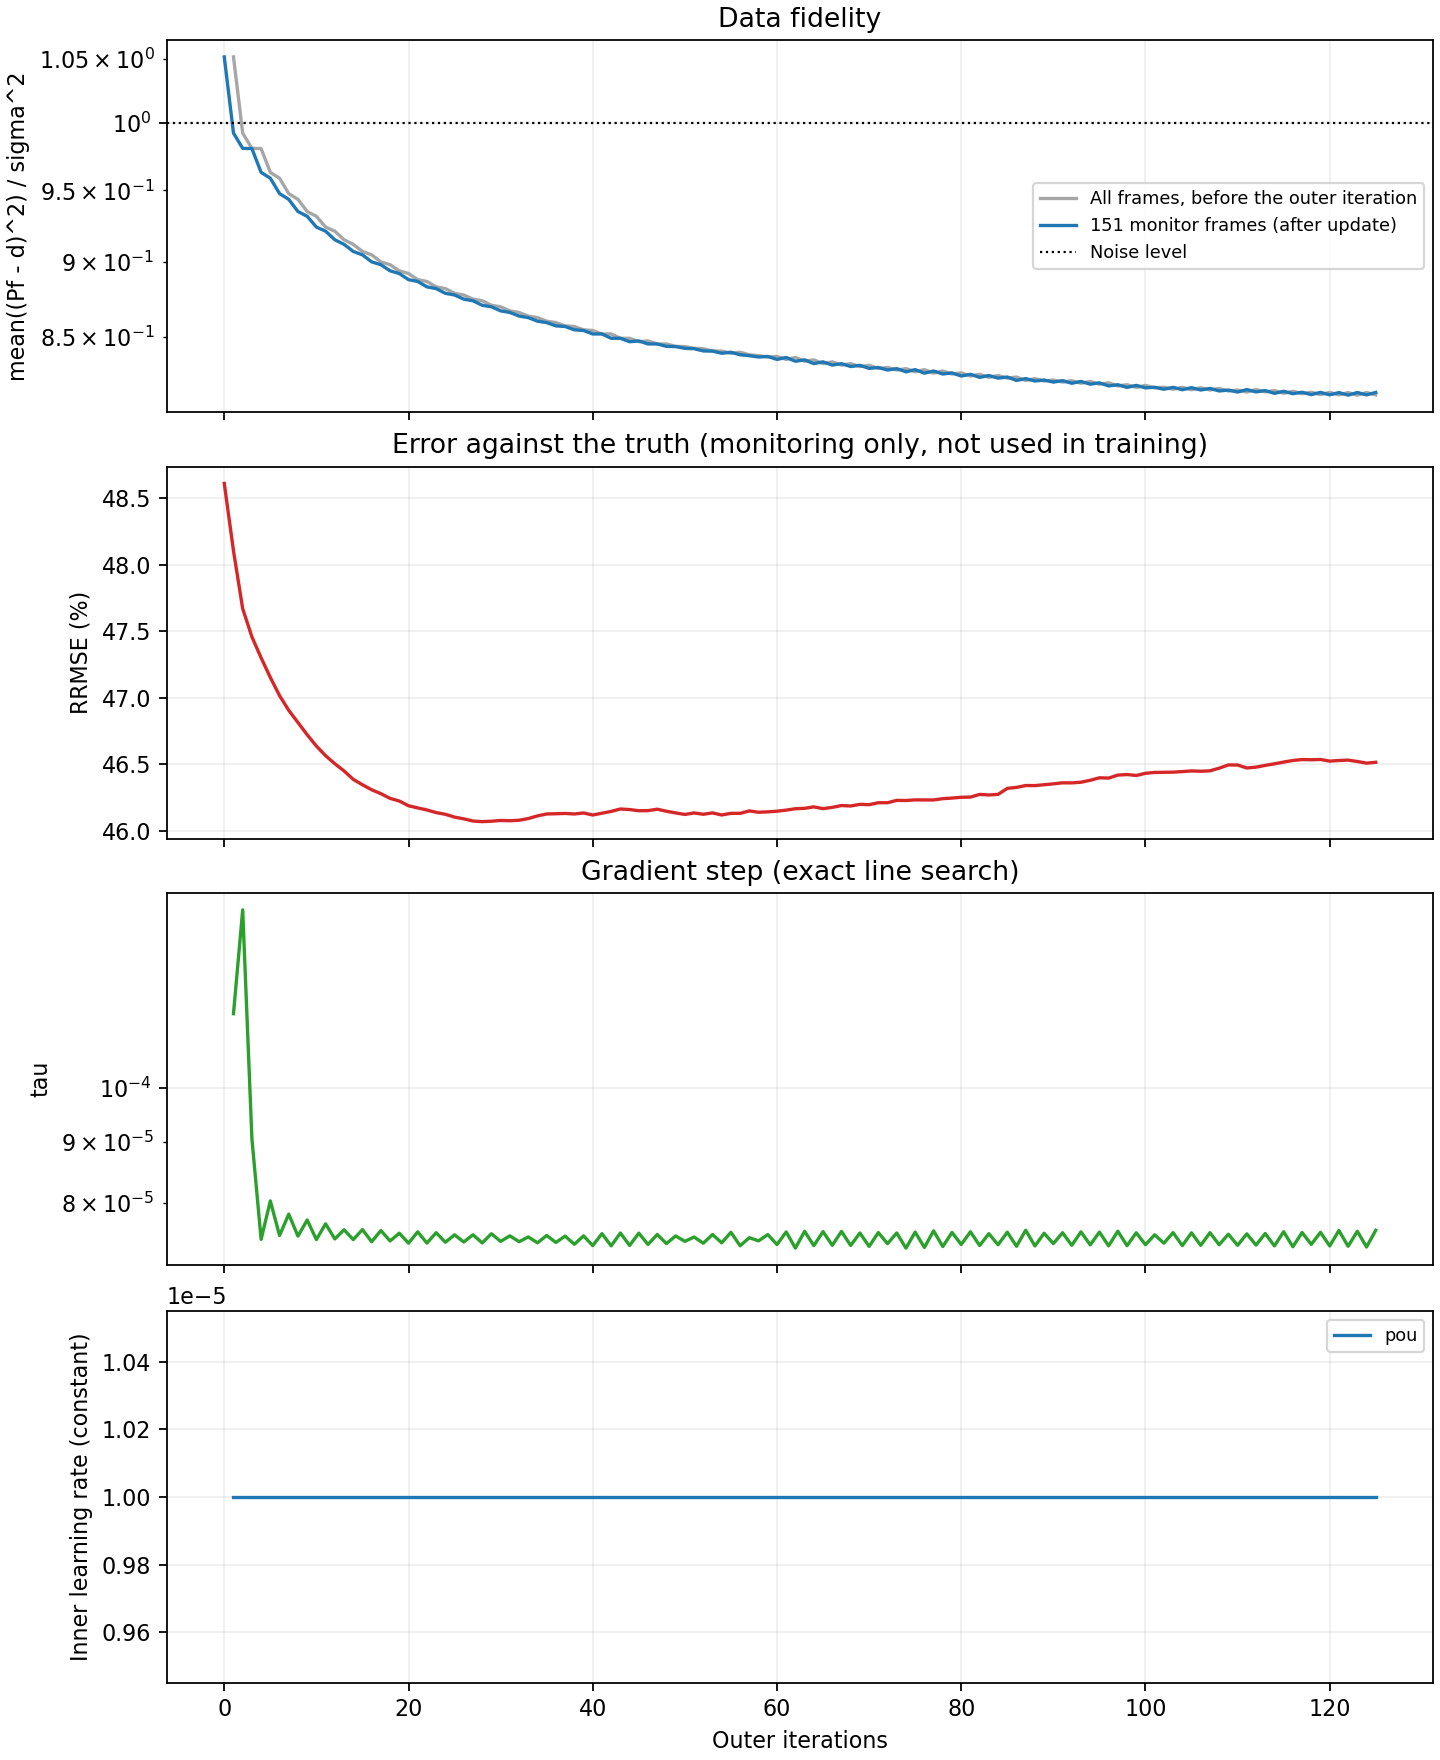

Values plotted in this chart, from the file beside it:
outer, tau, gradient_norm, data_fidelity_before, cg_iterations, cg_relative_residual, inner_loss_first, inner_loss_last, data_fidelity, regularization, objective, truth_rrmse, elapsed_seconds, lr_pou
0, , , , , , , , 1.051, 9.061776664199012e-05, 0.6163, 0.4861, 0.0, 
1, 0.0001156, 38195, 1.051, 10, 4.429508919656655e-07, 1.4422518006540486e-06, 1.461895180909778e-06, 0.9922, 8.603902588581469e-05, 0.5822, 0.481, 4.235, 1e-05
2, 0.0001414, 33520, 0.9922, 10, 6.730135169163987e-07, 1.8052280665870057e-06, 1.7261859284189995e-06, 0.9808, 8.141878229644557e-05, 0.5718, 0.4767, 8.06, 1e-05
3, 9.061367622143741e-05, 35847, 0.9808, 10, 4.790919660990767e-07, 8.088065897027263e-07, 8.051159738897695e-07, 0.9807, 7.895128100852957e-05, 0.5693, 0.4746, 11.85, 1e-05
4, 7.448356399469807e-05, 37957, 0.9807, 10, 3.560325865237246e-07, 5.864478112016513e-07, 5.726040512854524e-07, 0.9631, 7.720773649133668e-05, 0.5588, 0.473, 15.57, 1e-05
5, 8.028307964681897e-05, 36100, 0.9631, 10, 3.9500926618529775e-07, 6.472966447290673e-07, 6.490325858976576e-07, 0.9588, 7.550654898548734e-05, 0.5549, 0.4715, 19.32, 1e-05
6, 7.5049714269094e-05, 36693, 0.9588, 10, 3.510547514906648e-07, 5.58094427560718e-07, 5.659031785398838e-07, 0.9477, 7.404921534363279e-05, 0.5479, 0.4702, 23.11, 1e-05
7, 7.823772895017e-05, 35653, 0.9477, 10, 3.583294869713427e-07, 6.049812100172858e-07, 6.132132170932891e-07, 0.9436, 7.279265081411265e-05, 0.5446, 0.4691, 26.9, 1e-05
8, 7.49580650515175e-05, 35968, 0.9436, 10, 3.2710875075281365e-07, 5.65196614843444e-07, 5.521735602087574e-07, 0.9349, 7.17515417487231e-05, 0.5392, 0.4681, 30.71, 1e-05
9, 7.734996204619283e-05, 35197, 0.9349, 10, 3.4266122383996844e-07, 5.440462018668768e-07, 5.430113105830969e-07, 0.9315, 7.075614285106394e-05, 0.5365, 0.4672, 34.49, 1e-05
10, 7.44577102300262e-05, 35500, 0.9315, 10, 2.920083943536156e-07, 4.918657623420586e-07, 5.297918619362463e-07, 0.9239, 6.991599987890103e-05, 0.5319, 0.4664, 38.29, 1e-05
11, 7.677757083703719e-05, 34789, 0.9239, 10, 2.750986141109024e-07, 6.029438850418956e-07, 5.636785544993472e-07, 0.921, 6.915113536158379e-05, 0.5297, 0.4657, 42.02, 1e-05
12, 7.455418911419401e-05, 35004, 0.921, 10, 2.3627117684554833e-07, 5.172731789571117e-07, 4.896857035419089e-07, 0.9151, 6.856891569073947e-05, 0.5261, 0.4651, 45.81, 1e-05
13, 7.58947984850265e-05, 34542, 0.9151, 10, 2.183603697858416e-07, 4.935308197673294e-07, 5.44177623851283e-07, 0.9119, 6.801130460954536e-05, 0.524, 0.4645, 49.76, 1e-05
14, 7.44543228827678e-05, 34617, 0.9119, 9, 9.257852298105718e-07, 5.081581662125245e-07, 4.948689138473128e-07, 0.907, 6.744646392485115e-05, 0.5209, 0.4639, 53.65, 1e-05
15, 7.592203216488482e-05, 34179, 0.907, 9, 9.955065252142958e-07, 5.129930968905683e-07, 5.257566613181552e-07, 0.9047, 6.706235079952078e-05, 0.5194, 0.4635, 57.69, 1e-05
16, 7.414871217935787e-05, 34352, 0.9047, 9, 9.554647704135277e-07, 4.80565688576462e-07, 4.885692419520637e-07, 0.8999, 6.670884868794658e-05, 0.5166, 0.4631, 61.61, 1e-05
17, 7.57739125259256e-05, 33896, 0.8999, 10, 2.1116112236541085e-07, 5.17174612468807e-07, 5.080562459625071e-07, 0.8979, 6.64076603743223e-05, 0.5154, 0.4628, 65.67, 1e-05
18, 7.426014169203358e-05, 34045, 0.8979, 9, 9.827325584410573e-07, 4.948424248141237e-07, 4.793313337358995e-07, 0.8938, 6.616652540558802e-05, 0.513, 0.4624, 69.74, 1e-05
19, 7.53853825894626e-05, 33703, 0.8938, 9, 9.6738529009599e-07, 5.365128572520916e-07, 4.7101565314733307e-07, 0.8919, 6.597722141960303e-05, 0.5119, 0.4623, 73.5, 1e-05
20, 7.394067418228808e-05, 33846, 0.8919, 10, 2.2572355362626695e-07, 4.9206528274226e-07, 4.7008813908178126e-07, 0.8878, 6.578458991173088e-05, 0.5097, 0.4619, 77.41, 1e-05
21, 7.558493821499956e-05, 33417, 0.8878, 10, 2.3362458989595325e-07, 4.857050726059242e-07, 5.043050350650446e-07, 0.8866, 6.562005959771919e-05, 0.5089, 0.4617, 81.34, 1e-05
22, 7.395294016539217e-05, 33620, 0.8866, 10, 2.4295260914186656e-07, 4.957718715559167e-07, 4.86878434458049e-07, 0.8829, 6.547090188840663e-05, 0.5069, 0.4616, 85.29, 1e-05
23, 7.54657866836174e-05, 33234, 0.8829, 10, 2.541680430567794e-07, 4.731855369755067e-07, 4.83401890960522e-07, 0.8818, 6.533468102447269e-05, 0.5062, 0.4614, 89.12, 1e-05
24, 7.407238854020167e-05, 33396, 0.8818, 10, 2.497222908459662e-07, 5.025287350690633e-07, 4.815799456991954e-07, 0.8786, 6.526319059699046e-05, 0.5046, 0.4613, 93.03, 1e-05
25, 7.515200160341518e-05, 33100, 0.8786, 10, 2.517057566819858e-07, 5.22117659329524e-07, 4.793262178282021e-07, 0.8775, 6.510555601157618e-05, 0.5039, 0.461, 96.94, 1e-05
26, 7.410331644602435e-05, 33207, 0.8775, 10, 2.533039946683857e-07, 4.6016475607757457e-07, 5.113007546242443e-07, 0.8747, 6.503202865325803e-05, 0.5024, 0.4609, 100.8, 1e-05
27, 7.516124284569922e-05, 32931, 0.8747, 10, 2.6609129122334707e-07, 4.826037525162974e-07, 4.922881657876133e-07, 0.8737, 6.501832460392488e-05, 0.5018, 0.4607, 105.1, 1e-05
28, 7.397364216965505e-05, 33064, 0.8737, 10, 2.734793156378146e-07, 4.840548513129761e-07, 4.4981135260968585e-07, 0.8707, 6.502263674116231e-05, 0.5004, 0.4607, 109.1, 1e-05
29, 7.530926826691707e-05, 32735, 0.8707, 10, 2.6887371973316476e-07, 4.5867682274547406e-07, 5.193260790292697e-07, 0.8697, 6.5065369596674e-05, 0.4999, 0.4607, 112.9, 1e-05
30, 7.419316384140759e-05, 32859, 0.8697, 10, 2.4992610292429163e-07, 4.841612053496647e-07, 4.845981038670288e-07, 0.867, 6.518760934666366e-05, 0.4987, 0.4608, 116.8, 1e-05
31, 7.500306775275157e-05, 32632, 0.867, 9, 9.536141192256764e-07, 4.598177838488482e-07, 4.756923885906872e-07, 0.866, 6.520868485657782e-05, 0.4982, 0.4608, 120.8, 1e-05
32, 7.415212185686465e-05, 32705, 0.866, 10, 2.4953089905466186e-07, 4.752147333419998e-07, 4.56136916682226e-07, 0.8636, 6.533822446401595e-05, 0.4971, 0.4608, 124.9, 1e-05
33, 7.483800159372673e-05, 32515, 0.8636, 10, 2.4606313786534884e-07, 4.516510898611159e-07, 4.5814090299245436e-07, 0.8625, 6.54270919502423e-05, 0.4967, 0.4609, 129, 1e-05
34, 7.399335644789225e-05, 32595, 0.8625, 9, 9.894292816170491e-07, 4.637215909042425e-07, 4.586570696574199e-07, 0.8602, 6.553929463716606e-05, 0.4957, 0.4611, 132.9, 1e-05
35, 7.505402988299867e-05, 32345, 0.8602, 9, 9.908367246680427e-07, 4.781761049343913e-07, 4.815495344701048e-07, 0.8593, 6.565511463146768e-05, 0.4953, 0.4613, 136.7, 1e-05
36, 7.404272166659619e-05, 32451, 0.8593, 9, 9.57681777435937e-07, 4.463094285256375e-07, 4.49129288426775e-07, 0.8572, 6.575730704626882e-05, 0.4944, 0.4613, 141.2, 1e-05
37, 7.496347605531026e-05, 32233, 0.8572, 9, 9.11772360723262e-07, 4.566016968965414e-07, 4.7381675472024654e-07, 0.8568, 6.579762057359609e-05, 0.4942, 0.4613, 145.1, 1e-05
38, 7.37791284385286e-05, 32390, 0.8568, 9, 8.97996812909696e-07, 4.7668333991168765e-07, 4.7607943542971043e-07, 0.8546, 6.583709924501855e-05, 0.4931, 0.4613, 148.9, 1e-05
39, 7.499628718379309e-05, 32119, 0.8546, 9, 9.017523439069919e-07, 4.664798325393349e-07, 4.843979013458011e-07, 0.8542, 6.598156598544624e-05, 0.4931, 0.4614, 152.9, 1e-05
40, 7.359232448994655e-05, 32313, 0.8542, 9, 8.99476390259224e-07, 4.573750516101427e-07, 5.024056690672296e-07, 0.8519, 6.593503117706281e-05, 0.4919, 0.4612, 156.8, 1e-05
41, 7.532352220059541e-05, 31951, 0.8519, 9, 9.134423635259736e-07, 4.606283710018033e-07, 4.5851049890188733e-07, 0.8519, 6.608988244367134e-05, 0.4921, 0.4613, 160.7, 1e-05
42, 7.355377170975182e-05, 32226, 0.8519, 9, 8.629288572592486e-07, 4.650460425636993e-07, 4.491415381835395e-07, 0.8491, 6.626243625971063e-05, 0.4908, 0.4615, 164.5, 1e-05
43, 7.541740147177758e-05, 31824, 0.8491, 9, 8.89398336312297e-07, 4.816339469471131e-07, 4.800734814125462e-07, 0.8491, 6.645819045439831e-05, 0.491, 0.4617, 168.4, 1e-05
44, 7.360999512707125e-05, 32102, 0.8491, 9, 9.003026661957847e-07, 4.371500494926295e-07, 4.749298909700883e-07, 0.8469, 6.648300715571034e-05, 0.4899, 0.4616, 172.3, 1e-05
45, 7.539402921382128e-05, 31736, 0.8469, 9, 8.621320262136578e-07, 4.853807809013233e-07, 4.6261811803560704e-07, 0.8474, 6.646345082719792e-05, 0.4902, 0.4615, 176.2, 1e-05
46, 7.376125000777493e-05, 32003, 0.8474, 9, 8.834843470140186e-07, 4.5842313056709827e-07, 4.6172755219231476e-07, 0.8455, 6.65059737400121e-05, 0.4893, 0.4615, 180, 1e-05
47, 7.520089845651285e-05, 31705, 0.8455, 9, 8.900018997337611e-07, 5.046075557402219e-07, 4.682037229031266e-07, 0.8455, 6.661738532314706e-05, 0.4894, 0.4616, 184, 1e-05
48, 7.388146715843522e-05, 31899, 0.8455, 9, 9.005189554045501e-07, 4.551874326352845e-07, 5.041421218265896e-07, 0.844, 6.660391882660225e-05, 0.4886, 0.4615, 187.8, 1e-05
49, 7.498679529853863e-05, 31673, 0.844, 9, 9.227115356225113e-07, 4.799093176188762e-07, 4.669528266276757e-07, 0.8438, 6.656876265222442e-05, 0.4885, 0.4614, 191.6, 1e-05
50, 7.420179019298201e-05, 31766, 0.8438, 9, 9.62398530646169e-07, 4.6144617726895376e-07, 4.647962725812249e-07, 0.8427, 6.656379591972746e-05, 0.4879, 0.4612, 195.5, 1e-05
51, 7.483031944943415e-05, 31636, 0.8427, 10, 2.393583429238788e-07, 4.458949547370139e-07, 4.631130821053375e-07, 0.8424, 6.666822075251712e-05, 0.4879, 0.4614, 199.4, 1e-05
52, 7.393274379039739e-05, 31750, 0.8424, 10, 2.3876972932157514e-07, 4.6019118826734484e-07, 4.797379915544298e-07, 0.841, 6.664155827085827e-05, 0.4871, 0.4613, 203.4, 1e-05
53, 7.520075570326915e-05, 31504, 0.841, 10, 2.4448689828204806e-07, 4.979129926141468e-07, 4.874268029197992e-07, 0.8409, 6.676460020722118e-05, 0.4872, 0.4614, 207.2, 1e-05
54, 7.39887491570208e-05, 31673, 0.8409, 10, 2.420858038476581e-07, 4.5364262746261375e-07, 4.4325105363896e-07, 0.8395, 6.663937278520563e-05, 0.4864, 0.4612, 211, 1e-05
55, 7.551761659215661e-05, 31389, 0.8395, 10, 2.5971189643314574e-07, 4.514546958489518e-07, 4.479137487578555e-07, 0.8402, 6.674903577744085e-05, 0.4868, 0.4613, 214.9, 1e-05
56, 7.356712849230953e-05, 31707, 0.8402, 10, 2.5753308818821097e-07, 4.5496221900975797e-07, 4.6787954488536343e-07, 0.8386, 6.6827064640635e-05, 0.4861, 0.4613, 218.8, 1e-05
57, 7.472880606259171e-05, 31475, 0.8386, 10, 2.4893017780414084e-07, 4.847415198128147e-07, 4.556100634545146e-07, 0.838, 6.695670765340452e-05, 0.4859, 0.4615, 222.8, 1e-05
58, 7.427154509610845e-05, 31502, 0.838, 10, 2.573616768586362e-07, 4.860129365624744e-07, 4.646432216759422e-07, 0.8372, 6.687123640108891e-05, 0.4854, 0.4614, 226.7, 1e-05
59, 7.518856571251768e-05, 31339, 0.8372, 10, 2.7422359494266857e-07, 4.637539632312837e-07, 4.4015439470967976e-07, 0.8375, 6.692118874121926e-05, 0.4857, 0.4614, 230.6, 1e-05
... 66 more rows
